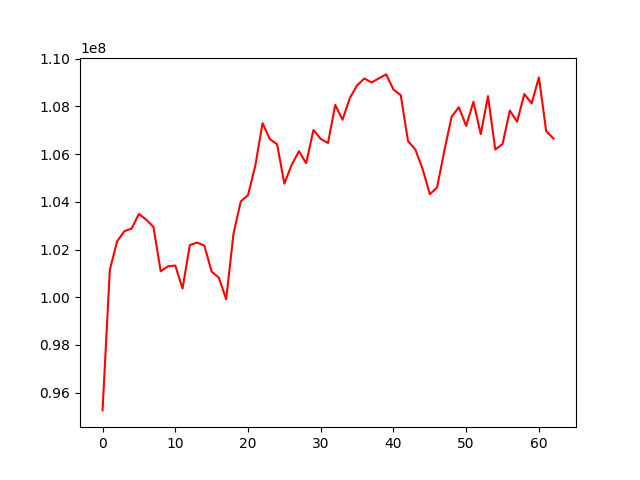

Source data for this figure (header and first rows):
, 0
0, 95253676
1, 101137791
2, 102341590
3, 102769645
4, 102879254
5, 103493140
6, 103252636
7, 102948848
8, 101086341
9, 101298752
10, 101328688
11, 100366079
12, 102185062
13, 102292814
14, 102164548
15, 101074367
16, 100818949
17, 99912438
18, 102649845
19, 104015520
20, 104279307
21, 105511897
22, 107300533
23, 106630148
24, 106416246
25, 104763196
26, 105545884
27, 106122727
28, 105621408
29, 107016211
30, 106638230
31, 106468694
32, 108064460
33, 107444715
34, 108349283
35, 108885513
36, 109170528
37, 109005198
38, 109181839
39, 109344624
40, 108707606
41, 108476142
42, 106551312
43, 106199486
44, 105386379
45, 104320411
46, 104601013
47, 106146220
48, 107571748
49, 107968721
50, 107182409
51, 108200378
52, 106838792
53, 108431366
54, 106193477
55, 106422029
56, 107828043
57, 107358438
58, 108520995
59, 108127765
... 3 more rows
